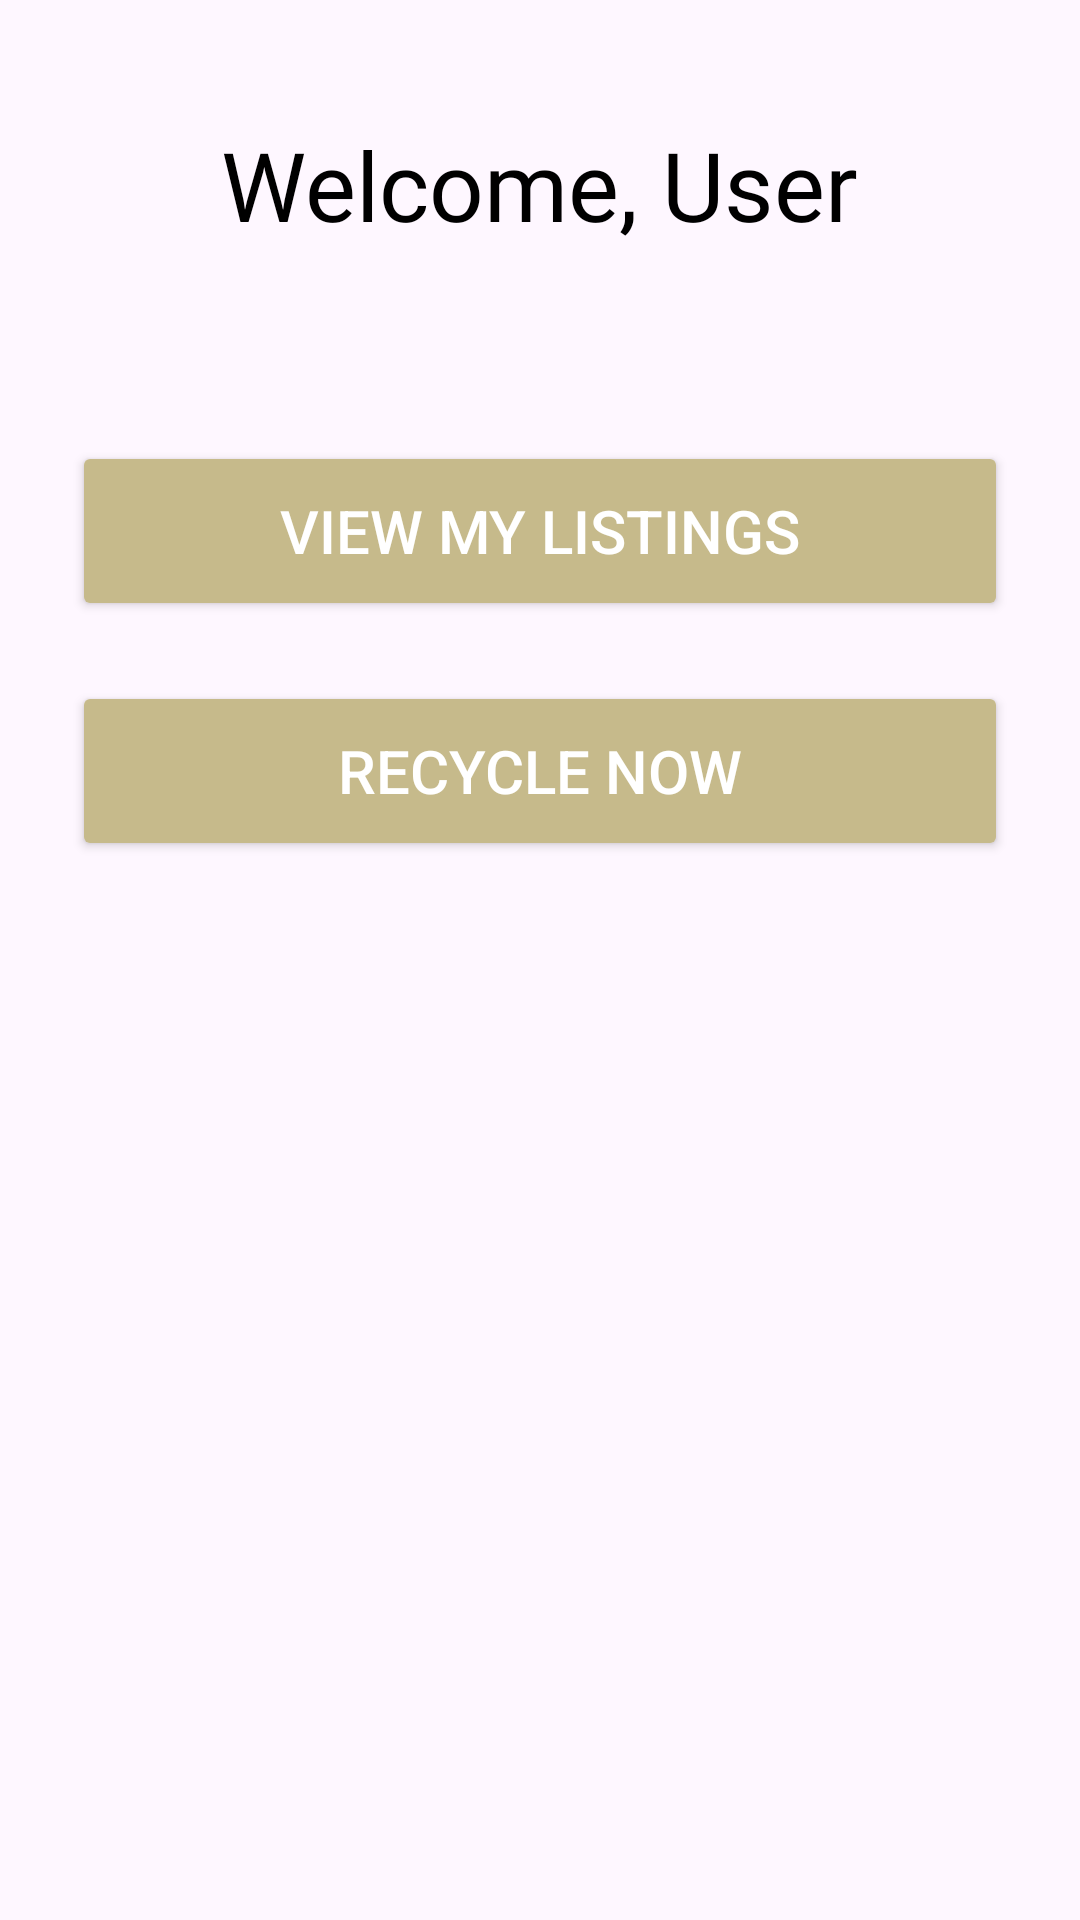

Android layout source for this screen:
<!-- AndroidManifest.xml: application theme Theme.Appsmiths -->
<!-- res/layout/activity_user_homepage.xml -->
<?xml version="1.0" encoding="utf-8"?>
<RelativeLayout xmlns:android="http://schemas.android.com/apk/res/android"
    xmlns:app="http://schemas.android.com/apk/res-auto"
    xmlns:tools="http://schemas.android.com/tools"
    android:layout_width="match_parent"
    android:layout_height="match_parent"
    android:id="@+id/userMain"
    android:background="@drawable/userhomepage"
    tools:context=".UserActivity">

    
    <TextView
        android:id="@+id/tvWelcome"
        android:layout_width="wrap_content"
        android:layout_height="wrap_content"
        android:layout_centerHorizontal="true"
        android:layout_marginTop="40dp"
        android:fontFamily="@font/calistoga"
        android:text="Welcome, User"
        android:textColor="#000000"
        android:textSize="32sp" />

    
    <LinearLayout
        android:id="@+id/btnContainer"
        android:layout_width="match_parent"
        android:layout_height="wrap_content"
        android:orientation="vertical"
        android:padding="24dp"
        android:layout_below="@id/tvWelcome"
        android:layout_marginTop="40dp">

        
        <Button
            android:id="@+id/btnViewListings"
            android:layout_width="match_parent"
            android:layout_height="60dp"
            android:layout_marginBottom="20dp"
            android:backgroundTint="#C6BA8B"
            android:text="View My Listings"
            android:textColor="#FFFFFF"
            android:textSize="20sp" />
        
        <Button
            android:id="@+id/btnRecycleNow"
            android:layout_width="match_parent"
            android:layout_height="60dp"
            android:layout_marginBottom="20dp"
            android:backgroundTint="#C6BA8B"
            android:text="Recycle Now"
            android:textColor="#FFFFFF"
            android:textSize="20sp" />/>

    </LinearLayout>
</RelativeLayout>
<!-- resources referenced by this layout -->
<resources>
  <style name="Theme.Appsmiths" parent="Base.Theme.Appsmiths" />
  <style name="Base.Theme.Appsmiths" parent="Theme.Material3.DayNight.NoActionBar">
          
          
          <item name="colorPrimary">#3F51B5</item>
          <item name="colorPrimaryDark">#303F9F</item>
          <item name="colorAccent">#FF4081</item>
  
      </style>
</resources>
